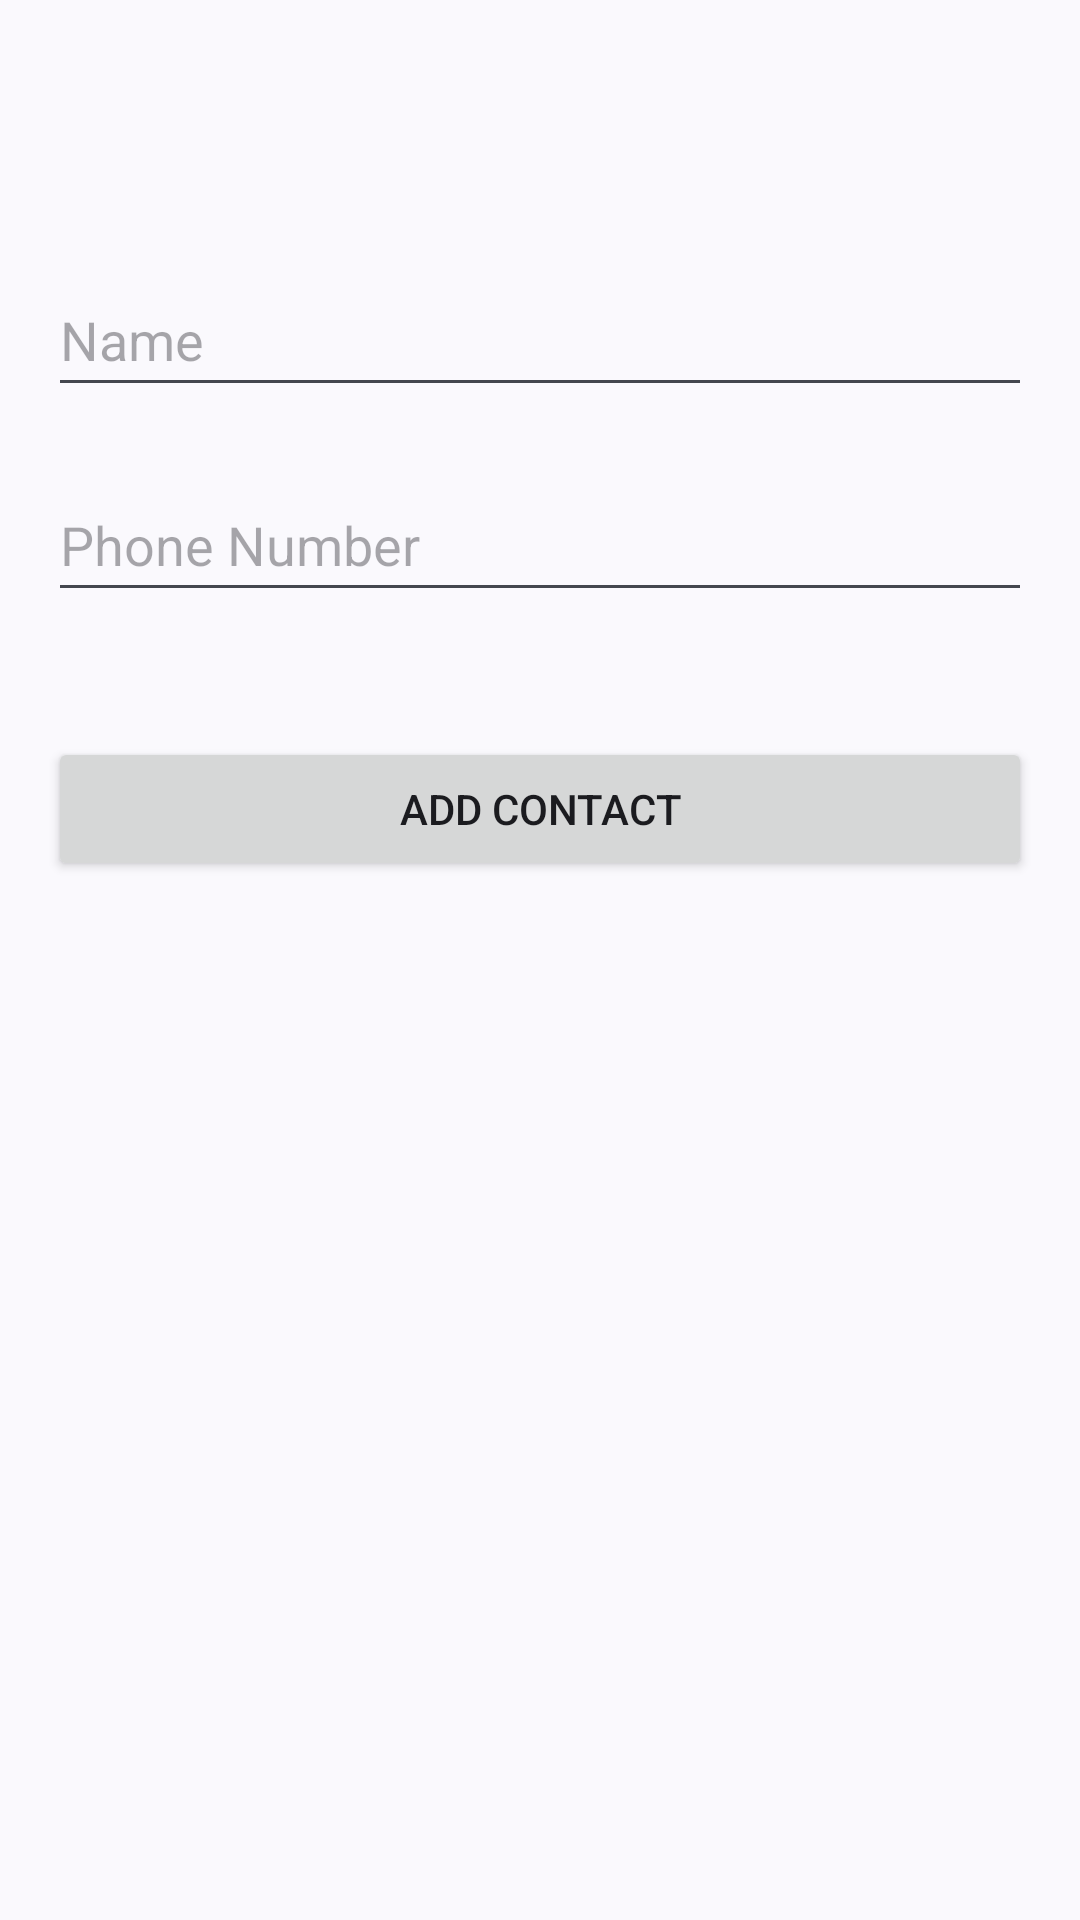

This screen was rendered from an Android layout file. Write that file and the resources it references.
<!-- AndroidManifest.xml: application theme Theme.WomenSOS -->
<!-- res/layout/add.xml -->
<?xml version="1.0" encoding="utf-8"?>
<androidx.constraintlayout.widget.ConstraintLayout xmlns:android="http://schemas.android.com/apk/res/android"
    xmlns:app="http://schemas.android.com/apk/res-auto"
    xmlns:tools="http://schemas.android.com/tools"
    android:layout_width="match_parent"
    android:layout_height="match_parent"
    android:padding="16dp"
    tools:context=".add">

    <EditText
        android:id="@+id/mName"
        android:layout_width="match_parent"
        android:layout_height="wrap_content"
        android:hint="@string/name"
        android:minHeight="48dp"
        app:layout_constraintBottom_toBottomOf="parent"
        app:layout_constraintEnd_toEndOf="parent"
        app:layout_constraintHorizontal_bias="0.0"
        app:layout_constraintStart_toStartOf="parent"
        app:layout_constraintTop_toTopOf="parent"
        app:layout_constraintVertical_bias="0.128" />

    <EditText
        android:id="@+id/mNumber"
        android:layout_width="match_parent"
        android:layout_height="wrap_content"
        android:hint="@string/phone_number"
        android:inputType="phone"
        android:minHeight="48dp"
        app:layout_constraintBottom_toBottomOf="parent"
        app:layout_constraintEnd_toEndOf="parent"
        app:layout_constraintHorizontal_bias="1.0"
        app:layout_constraintStart_toStartOf="parent"
        app:layout_constraintTop_toTopOf="parent"
        app:layout_constraintVertical_bias="0.25" />

    <Button
        android:id="@+id/btn"
        android:layout_width="match_parent"
        android:layout_height="wrap_content"
        android:text="@string/add_contact"
        app:layout_constraintBottom_toBottomOf="parent"
        app:layout_constraintEnd_toEndOf="parent"
        app:layout_constraintHorizontal_bias="1.0"
        app:layout_constraintStart_toStartOf="parent"
        app:layout_constraintTop_toTopOf="parent"
        app:layout_constraintVertical_bias="0.41" />

    <ListView
        android:id="@+id/mContacts"
        android:layout_width="382dp"
        android:layout_height="234dp"
        app:layout_constraintBottom_toBottomOf="parent"
        app:layout_constraintEnd_toEndOf="parent"
        app:layout_constraintHorizontal_bias="0.345"
        app:layout_constraintStart_toStartOf="parent"
        app:layout_constraintTop_toTopOf="parent"
        app:layout_constraintVertical_bias="0.947" />

</androidx.constraintlayout.widget.ConstraintLayout>
<!-- resources referenced by this layout -->
<resources>
  <string name="add_contact">Add Contact</string>
  <string name="name">Name</string>
  <string name="phone_number">Phone Number</string>
  <style name="Theme.WomenSOS" parent="Base.Theme.WomenSOS" />
  <style name="Base.Theme.WomenSOS" parent="Theme.Material3.DynamicColors.Light.NoActionBar">
          <item name="android:statusBarColor">@android:color/transparent</item>
          <item name="android:windowLightStatusBar">true</item>
      </style>
</resources>
